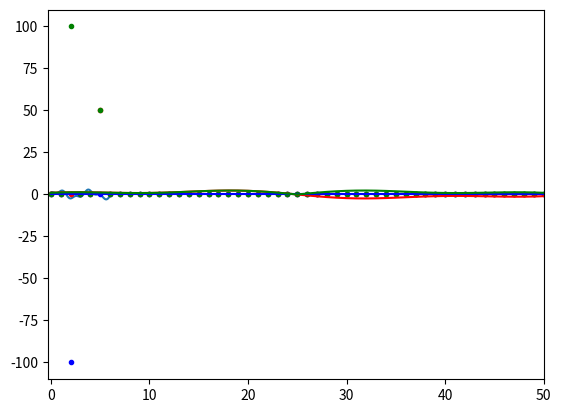

Python code for this plot:
import numpy as np
import matplotlib.pyplot

# Функция генерирует полином заданной степени, где коэффициенты полинома задаются через параметр coeff.
def polynomial(x, coeff):
    y = 0
    for i in range(len(coeff)):
        y += coeff[i] * x ** i
    return y;

# Здесь важно сохранить полный период, т.е. [0;2*pi). Последюю точку не включаем. Для этого нужен параметр endpoint=False.
n = 100
x = np.linspace(0, np.pi * 2, n, endpoint=False)
y = 0. + 2.*np.sin(x * 2) + np.cos(x * 5)
matplotlib.pyplot.plot(x, y)
print(len(x))

# https://dsp.stackexchange.com/questions/8604/fft-of-sine-wave-not-coming-as-expected-i-e-single-point
direct = np.fft.fft(y)

d_cos_term = direct.real
d_sin_term = direct.imag

# Интересующий нас участок это N/2. Также для нас имеет интерес коивая амплитуд КЧ.
matplotlib.pyplot.xlim(right=n/2)
matplotlib.pyplot.plot(d_cos_term, 'r.')
matplotlib.pyplot.plot(d_sin_term, 'b.')
matplotlib.pyplot.plot(np.abs(direct), 'g.')

inverse = np.fft.ifft(direct)

i_cos_term = inverse.real
i_sin_term = inverse.imag

# При обратном преобразовании нам интересна действительная часть (Re) преобразования.
matplotlib.pyplot.plot(i_cos_term, 'r')
matplotlib.pyplot.plot(i_sin_term, 'b')
matplotlib.pyplot.plot(np.abs(inverse), 'g')

